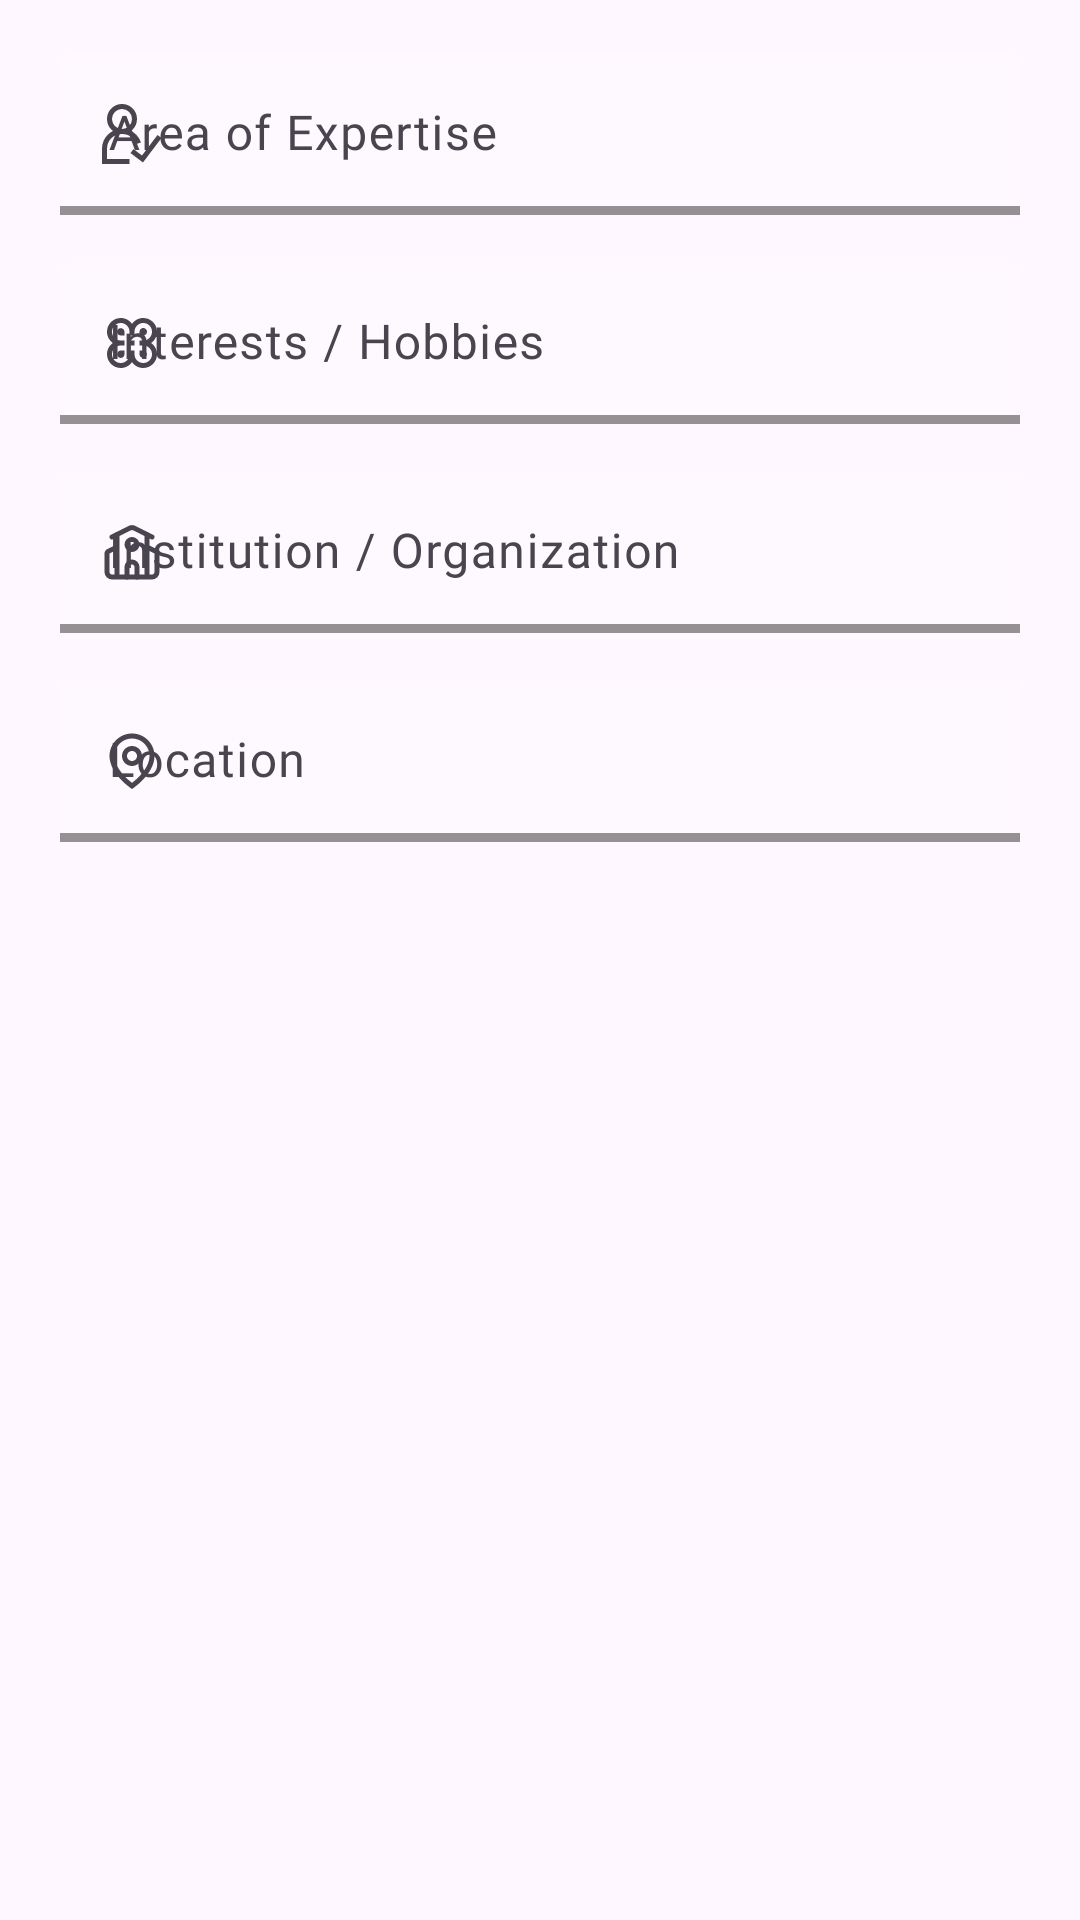

Here is an Android app screen rendered from its layout file. Give the layout XML and the strings, colors and styles it references.
<!-- AndroidManifest.xml: application theme Theme.AskNShare -->
<!-- res/layout/fragment_profile_setup_second.xml -->
<?xml version="1.0" encoding="utf-8"?>
<LinearLayout xmlns:android="http://schemas.android.com/apk/res/android"
    xmlns:tools="http://schemas.android.com/tools"
    android:layout_width="match_parent"
    android:layout_height="wrap_content"
    xmlns:app="http://schemas.android.com/apk/res-auto"
    android:orientation="vertical"
    android:paddingVertical="10dp"
    android:paddingHorizontal="20dp"
    tools:context=".ui.fragments.ProfileSetupSecondFragment">

    <com.google.android.material.textfield.TextInputLayout
        style="@style/Widget.Material3.TextInputLayout.FilledBox.Dense"
        android:layout_width="match_parent"
        android:layout_height="wrap_content"
        android:layout_marginVertical="8dp"
        app:boxBackgroundColor="#2EFFFFFF"
        app:boxBackgroundMode="filled"
        app:boxStrokeColor="@color/app_medium_blue"
        app:boxStrokeWidth="3dp"
        app:hintEnabled="true"
        app:hintTextColor="@color/app_medium_blue"
        app:startIconDrawable="@drawable/ic_expert">

        <com.google.android.material.textfield.TextInputEditText
            android:id="@+id/textfield_expertise"
            android:layout_width="match_parent"
            android:layout_height="wrap_content"
            android:hint="@string/area_of_expertise"
            android:inputType="text"
            android:textColor="@color/black"
            android:textCursorDrawable="@color/app_medium_blue"
            android:textSize="@dimen/_14ssp"
            android:fontFamily="@font/montserrat" />
    </com.google.android.material.textfield.TextInputLayout>

    <com.google.android.material.textfield.TextInputLayout
        style="@style/Widget.Material3.TextInputLayout.FilledBox.Dense"
        android:layout_width="match_parent"
        android:layout_height="wrap_content"
        android:layout_marginVertical="8dp"
        app:boxBackgroundColor="#2EFFFFFF"
        app:boxBackgroundMode="filled"
        app:boxStrokeColor="@color/app_medium_blue"
        app:boxStrokeWidth="3dp"
        app:hintEnabled="true"
        app:hintTextColor="@color/app_medium_blue"
        app:startIconDrawable="@drawable/ic_interest">

        <com.google.android.material.textfield.TextInputEditText
            android:id="@+id/textfield_interest"
            android:layout_width="match_parent"
            android:layout_height="wrap_content"
            android:hint="@string/interest_hobbies"
            android:inputType="text"
            android:textColor="@color/black"
            android:textCursorDrawable="@color/app_medium_blue"
            android:textSize="@dimen/_14ssp"
            android:fontFamily="@font/montserrat" />
    </com.google.android.material.textfield.TextInputLayout>

    <com.google.android.material.textfield.TextInputLayout
        style="@style/Widget.Material3.TextInputLayout.FilledBox.Dense"
        android:layout_width="match_parent"
        android:layout_height="wrap_content"
        android:layout_marginVertical="8dp"
        app:boxBackgroundColor="#2EFFFFFF"
        app:boxBackgroundMode="filled"
        app:boxStrokeColor="@color/app_medium_blue"
        app:boxStrokeWidth="3dp"
        app:hintEnabled="true"
        app:hintTextColor="@color/app_medium_blue"
        app:startIconDrawable="@drawable/ic_insitution">

        <com.google.android.material.textfield.TextInputEditText
            android:id="@+id/textfield_org"
            android:layout_width="match_parent"
            android:layout_height="wrap_content"
            android:hint="@string/institution_organization"
            android:inputType="text"
            android:textColor="@color/black"
            android:textCursorDrawable="@color/app_medium_blue"
            android:textSize="@dimen/_14ssp"
            android:fontFamily="@font/montserrat"/>
    </com.google.android.material.textfield.TextInputLayout>

    <com.google.android.material.textfield.TextInputLayout
        style="@style/Widget.Material3.TextInputLayout.FilledBox.Dense"
        android:layout_width="match_parent"
        android:layout_height="wrap_content"
        android:layout_marginVertical="8dp"
        app:boxBackgroundColor="#2EFFFFFF"
        app:boxBackgroundMode="filled"
        app:boxStrokeColor="@color/app_medium_blue"
        app:boxStrokeWidth="3dp"
        app:hintEnabled="true"
        app:hintTextColor="@color/app_medium_blue"
        app:startIconDrawable="@drawable/ic_location">

        <com.google.android.material.textfield.TextInputEditText
            android:id="@+id/textfield_location"
            android:layout_width="match_parent"
            android:layout_height="wrap_content"
            android:hint="@string/location"
            android:inputType="text"
            android:textColor="@color/black"
            android:textCursorDrawable="@color/app_medium_blue"
            android:textSize="@dimen/_14ssp"
            android:fontFamily="@font/montserrat" />
    </com.google.android.material.textfield.TextInputLayout>



</LinearLayout>
<!-- resources referenced by this layout -->
<resources>
  <color name="app_medium_blue">#2F6690</color>
  <color name="black">#FF000000</color>
  <!-- drawable ic_expert (drawable) -->
  <vector xmlns:android="http://schemas.android.com/apk/res/android"
      android:width="20dp"
      android:height="20dp"
      android:viewportWidth="20"
      android:viewportHeight="20">
    <group>
      <clip-path
          android:pathData="M0,0h20v20h-20z"/>
      <path
          android:pathData="M6.667,9.167C7.772,9.167 8.832,8.728 9.613,7.946C10.394,7.165 10.833,6.105 10.833,5C10.833,3.895 10.394,2.835 9.613,2.054C8.832,1.272 7.772,0.833 6.667,0.833C5.562,0.833 4.502,1.272 3.72,2.054C2.939,2.835 2.5,3.895 2.5,5C2.5,6.105 2.939,7.165 3.72,7.946C4.502,8.728 5.562,9.167 6.667,9.167ZM6.667,9.167C8.344,9.167 9.81,9.8 10.852,10.852C11.471,11.479 11.933,12.242 12.203,13.08M6.667,9.167C3.333,9.167 0.833,11.667 0.833,15V19.167H9.167M10,15.687L13.492,18.333L19.167,10.833"
          android:strokeWidth="1.66667"
          android:fillColor="#00000000"
          android:strokeColor="#666363"/>
    </group>
  </vector>
  <!-- drawable ic_insitution (drawable) -->
  <vector xmlns:android="http://schemas.android.com/apk/res/android"
      android:width="20dp"
      android:height="20dp"
      android:viewportWidth="20"
      android:viewportHeight="20">
    <path
        android:pathData="M11.667,18.333V15C11.667,14.558 11.491,14.134 11.178,13.821C10.866,13.509 10.442,13.333 10,13.333C9.558,13.333 9.134,13.509 8.821,13.821C8.509,14.134 8.333,14.558 8.333,15V18.333"
        android:strokeLineJoin="round"
        android:strokeWidth="1.66667"
        android:fillColor="#00000000"
        android:strokeColor="#666363"
        android:strokeLineCap="round"/>
    <path
        android:pathData="M15,8.333L17.872,9.77C18.011,9.839 18.127,9.946 18.209,10.077C18.29,10.209 18.333,10.36 18.333,10.515V16.667C18.333,17.109 18.158,17.533 17.845,17.845C17.533,18.158 17.109,18.333 16.667,18.333H3.333C2.891,18.333 2.467,18.158 2.155,17.845C1.842,17.533 1.667,17.109 1.667,16.667V10.515C1.667,10.36 1.71,10.209 1.791,10.077C1.873,9.946 1.989,9.839 2.127,9.77L5,8.333M15,4.167V18.333M3.333,5L9.255,2.039C9.486,1.924 9.741,1.863 10,1.863C10.259,1.863 10.514,1.924 10.745,2.039L16.667,5M5,4.167V18.333"
        android:strokeLineJoin="round"
        android:strokeWidth="1.66667"
        android:fillColor="#00000000"
        android:strokeColor="#666363"
        android:strokeLineCap="round"/>
    <path
        android:pathData="M10,9.167C10.92,9.167 11.667,8.42 11.667,7.5C11.667,6.58 10.92,5.833 10,5.833C9.079,5.833 8.333,6.58 8.333,7.5C8.333,8.42 9.079,9.167 10,9.167Z"
        android:strokeLineJoin="round"
        android:strokeWidth="1.66667"
        android:fillColor="#00000000"
        android:strokeColor="#666363"
        android:strokeLineCap="round"/>
  </vector>
  <string name="area_of_expertise">Area of Expertise</string>
  <string name="institution_organization">Institution / Organization</string>
  <string name="interest_hobbies">Interests / Hobbies</string>
  <string name="location">Location</string>
  <style name="Theme.AskNShare" parent="Base.Theme.AskNShare" />
  <style name="Base.Theme.AskNShare" parent="Theme.Material3.Light.NoActionBar">
          
          
      </style>
</resources>
